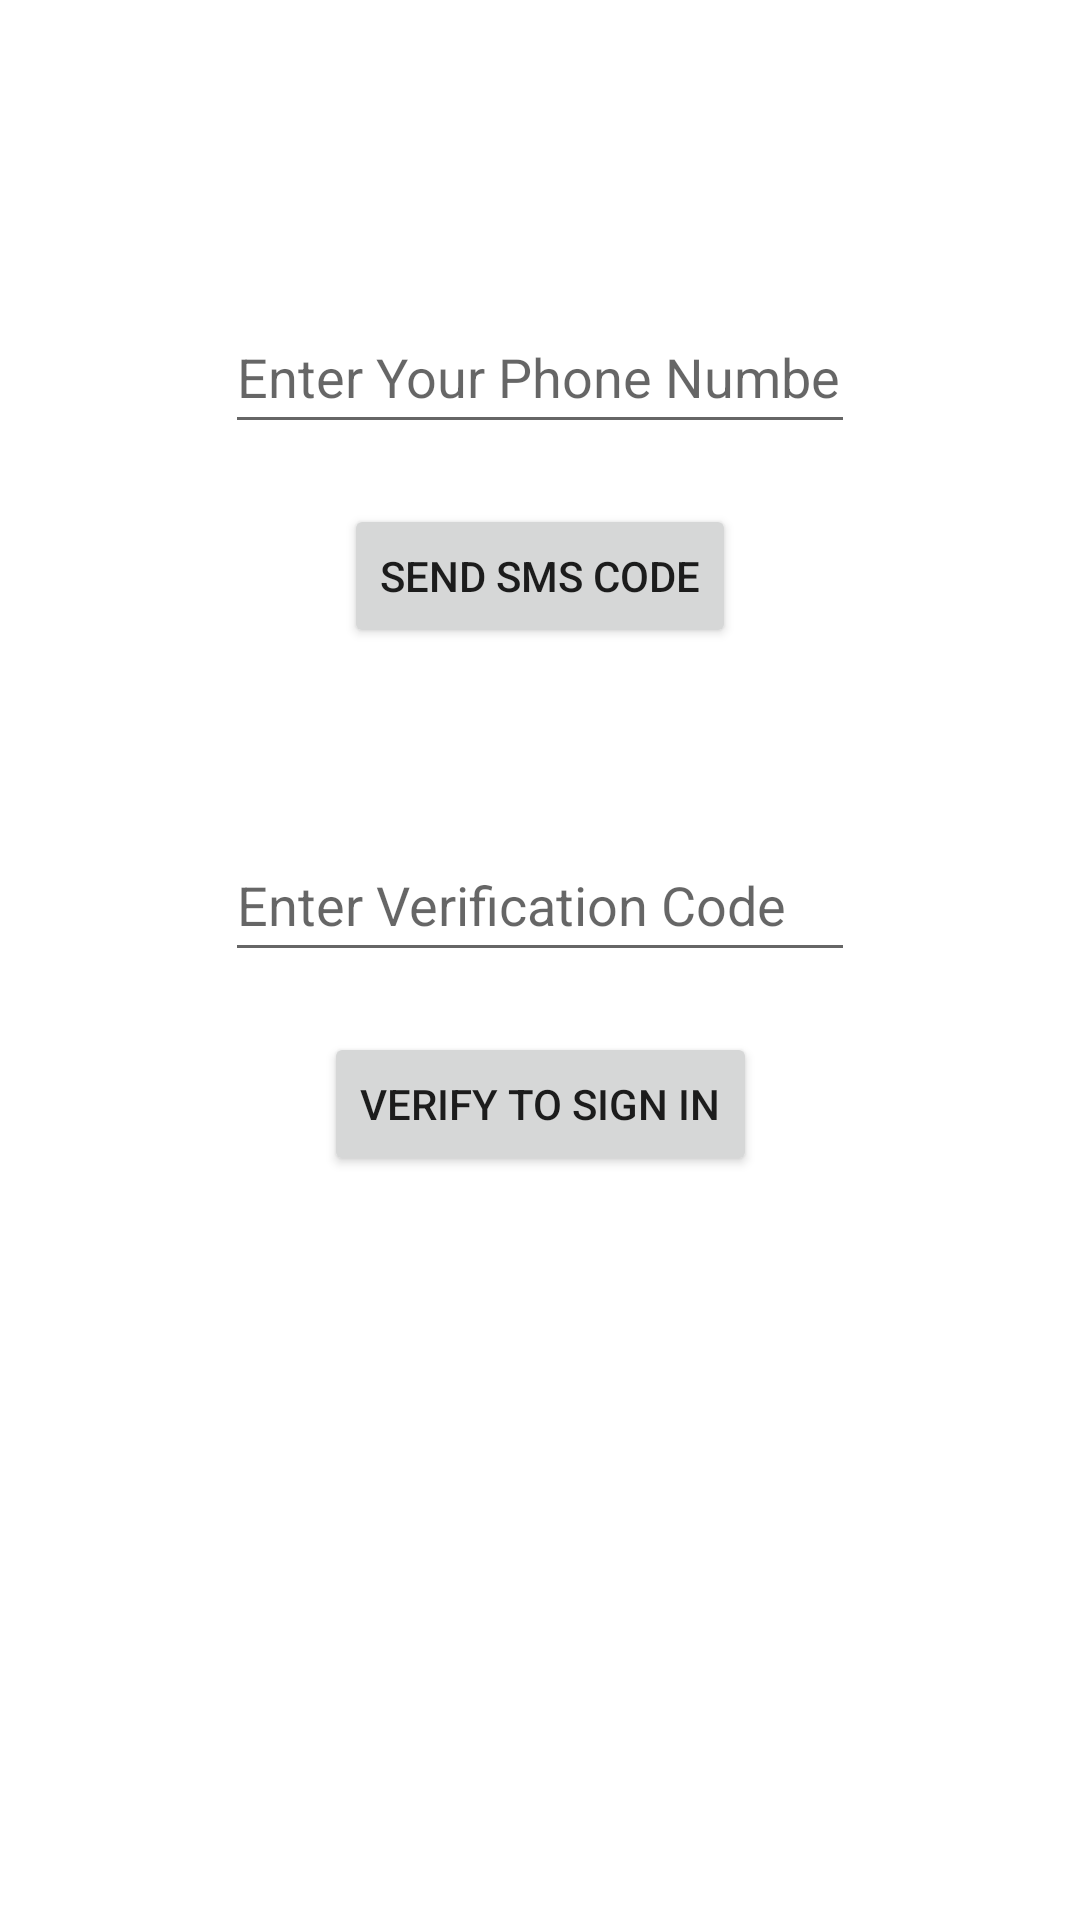

Write the Android layout XML for this screen, with the resource values it uses.
<!-- AndroidManifest.xml: application theme Theme.FireBase_Authentication -->
<!-- res/layout/activity_phone.xml -->
<?xml version="1.0" encoding="utf-8"?>
<androidx.constraintlayout.widget.ConstraintLayout xmlns:android="http://schemas.android.com/apk/res/android"
    xmlns:app="http://schemas.android.com/apk/res-auto"
    xmlns:tools="http://schemas.android.com/tools"
    android:layout_width="match_parent"
    android:layout_height="match_parent"
    tools:context=".PhoneActivity">

    <EditText
        android:id="@+id/editTextPhoneNumber"
        android:layout_width="wrap_content"
        android:layout_height="wrap_content"
        android:layout_marginTop="100dp"
        android:ems="10"
        android:hint="Enter Your Phone Number"
        android:inputType="phone"
        android:minHeight="48dp"
        app:layout_constraintBottom_toTopOf="@+id/buttonSendSmsCode"
        app:layout_constraintEnd_toEndOf="parent"
        app:layout_constraintStart_toStartOf="parent"
        app:layout_constraintTop_toTopOf="parent" />

    <Button
        android:id="@+id/buttonSendSmsCode"
        android:layout_width="wrap_content"
        android:layout_height="wrap_content"
        android:layout_marginTop="20dp"
        android:text="Send Sms Code"
        app:layout_constraintEnd_toEndOf="parent"
        app:layout_constraintStart_toStartOf="parent"
        app:layout_constraintTop_toBottomOf="@id/editTextPhoneNumber" />

    <EditText
        android:id="@+id/editTextVerificationCode"
        android:layout_width="wrap_content"
        android:layout_height="wrap_content"
        android:layout_marginTop="60dp"
        android:ems="10"
        android:hint="Enter Verification Code"
        android:inputType="phone"
        android:minHeight="48dp"
        app:layout_constraintBottom_toTopOf="@+id/buttonVerify"
        app:layout_constraintEnd_toEndOf="parent"
        app:layout_constraintHorizontal_bias="0.5"
        app:layout_constraintStart_toStartOf="parent"
        app:layout_constraintTop_toBottomOf="@+id/buttonSendSmsCode" />

    <Button
        android:id="@+id/buttonVerify"
        android:layout_width="wrap_content"
        android:layout_height="wrap_content"
        android:layout_marginTop="20dp"
        android:text="Verify to Sign In"
        app:layout_constraintEnd_toEndOf="parent"
        app:layout_constraintHorizontal_bias="0.5"
        app:layout_constraintStart_toStartOf="parent"
        app:layout_constraintTop_toBottomOf="@+id/editTextVerificationCode"
        tools:layout_editor_absoluteY="361dp" />
</androidx.constraintlayout.widget.ConstraintLayout>
<!-- resources referenced by this layout -->
<resources>
  <style name="Theme.FireBase_Authentication" parent="Theme.MaterialComponents.DayNight.DarkActionBar">
          
          <item name="colorPrimary">@color/purple_500</item>
          <item name="colorPrimaryVariant">@color/purple_700</item>
          <item name="colorOnPrimary">@color/white</item>
          
          <item name="colorSecondary">@color/teal_200</item>
          <item name="colorSecondaryVariant">@color/teal_700</item>
          <item name="colorOnSecondary">@color/black</item>
          
          <item name="android:statusBarColor">?attr/colorPrimaryVariant</item>
          
      </style>
  <!-- not gathered from this repository: default colours our renderer supplied (Android Studio template values) -->
  <color name="purple_500">#FF6200EE</color>
  <color name="purple_700">#FF3700B3</color>
  <color name="teal_200">#FF03DAC5</color>
  <color name="teal_700">#FF018786</color>
  <color name="black">#FF000000</color>
  <color name="white">#FFFFFFFF</color>
</resources>
